Run: headless pygame with SDL's dummy video driver; simulated clock (each Clock.tick advances the game by its frame time, no real sleeping); random seed 0; keys injected as events and as key.get_pressed() state; no mouse input; restart key R tapped at the start of phases 3 and 4.
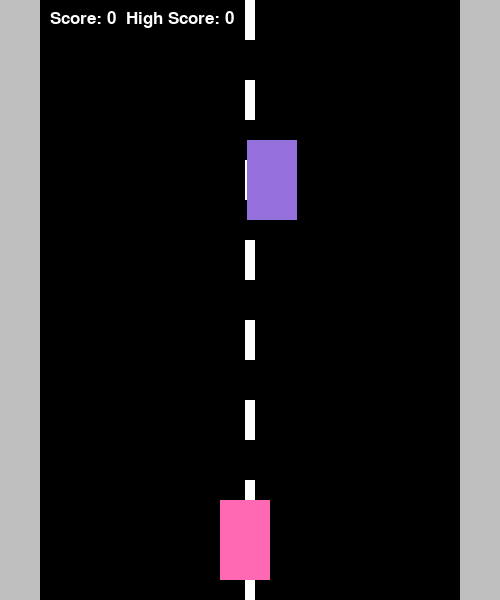
Frame 1 of 4 · flips 1–60 · no input
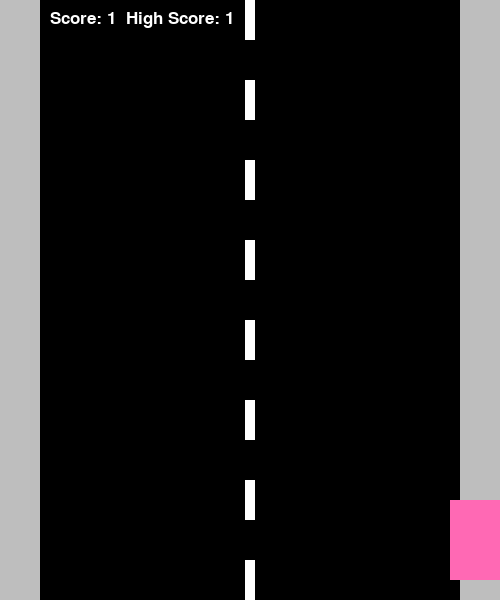
Frame 2 of 4 · flips 61–180 · tapped SPACE, RETURN · held RIGHT (→), D
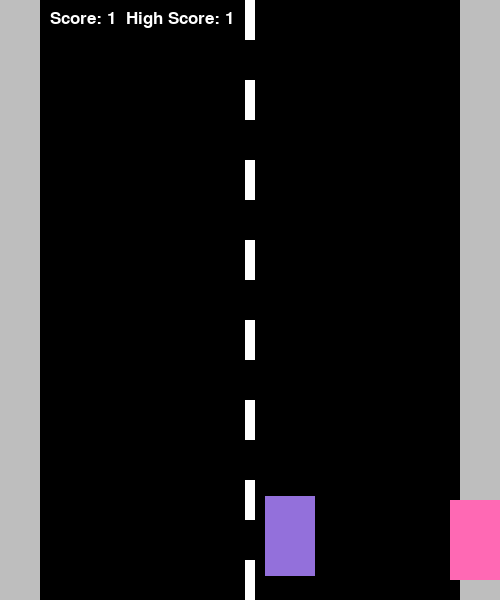
Frame 3 of 4 · flips 181–300 · tapped R · held DOWN (↓), S
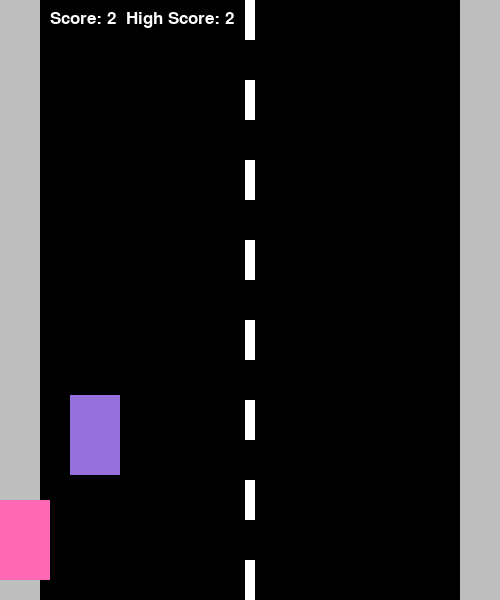
Frame 4 of 4 · flips 301–420 · tapped R · held LEFT (←), A, UP (↑), W

The pygame program that drew these frames:

import pygame
import random
import sys

pygame.init()

WIDTH = 500
HEIGHT = 600

screen = pygame.display.set_mode((WIDTH, HEIGHT))
pygame.display.set_caption("Car Dodge")

clock = pygame.time.Clock()

player = pygame.Rect(220, 500, 50, 80)

enemy = pygame.Rect(
    random.randint(50, 400),
    -100,
    50,
    80
)

score = 0
high_score = 0  # Global high score tracker
game_over = False

# Changed all HUD/UI text to small font (25px)
small = pygame.font.SysFont("Arial", 25)


while True:

    for event in pygame.event.get():

        if event.type == pygame.QUIT:
            pygame.quit()
            sys.exit()

        if event.type == pygame.KEYDOWN:

            if event.key == pygame.K_r and game_over:

                player.x = 220
                enemy.x = random.randint(50, 400)
                enemy.y = -100

                score = 0
                game_over = False

            if event.key == pygame.K_ESCAPE:
                pygame.quit()
                sys.exit()


    keys = pygame.key.get_pressed()

    if not game_over:

        if keys[pygame.K_LEFT] or keys[pygame.K_a]:
            player.x -= 6

        if keys[pygame.K_RIGHT] or keys[pygame.K_d]:
            player.x += 6

        player.x = max(0, min(WIDTH - player.width, player.x))

        # Progressive speed: Starts at 4 (slow) and increases by 0.5 per point up to max 16
        enemy_speed = min(16, 4 + (score * 0.5))
        enemy.y += enemy_speed

        if enemy.y > HEIGHT:

            enemy.y = -100
            enemy.x = random.randint(50, 400)

            score += 1
            if score > high_score:
                high_score = score

        if player.colliderect(enemy):
            game_over = True


    screen.fill("gray")

    # Road
    pygame.draw.rect(screen, "black", (40, 0, 420, HEIGHT))

    # Road lines
    for y in range(0, HEIGHT, 80):
        pygame.draw.rect(screen, "white", (245, y, 10, 40))

    # Cars
    pygame.draw.rect(screen, "hotpink", player)
    pygame.draw.rect(screen, "mediumpurple", enemy)

    # In-game HUD (Small Font)
    score_text = small.render(f"Score: {score}  High Score: {high_score}", True, "white")
    screen.blit(score_text, (50, 10))


    if game_over:

        go_text = small.render("GAME OVER", True, "white")
        screen.blit(go_text, (190, 250))

        final_score_text = small.render(f"Score: {score} | High: {high_score}", True, "white")
        screen.blit(final_score_text, (170, 285))

        restart_text = small.render("Press R to Restart", True, "white")
        screen.blit(restart_text, (160, 320))


    pygame.display.update()
    clock.tick(60)
